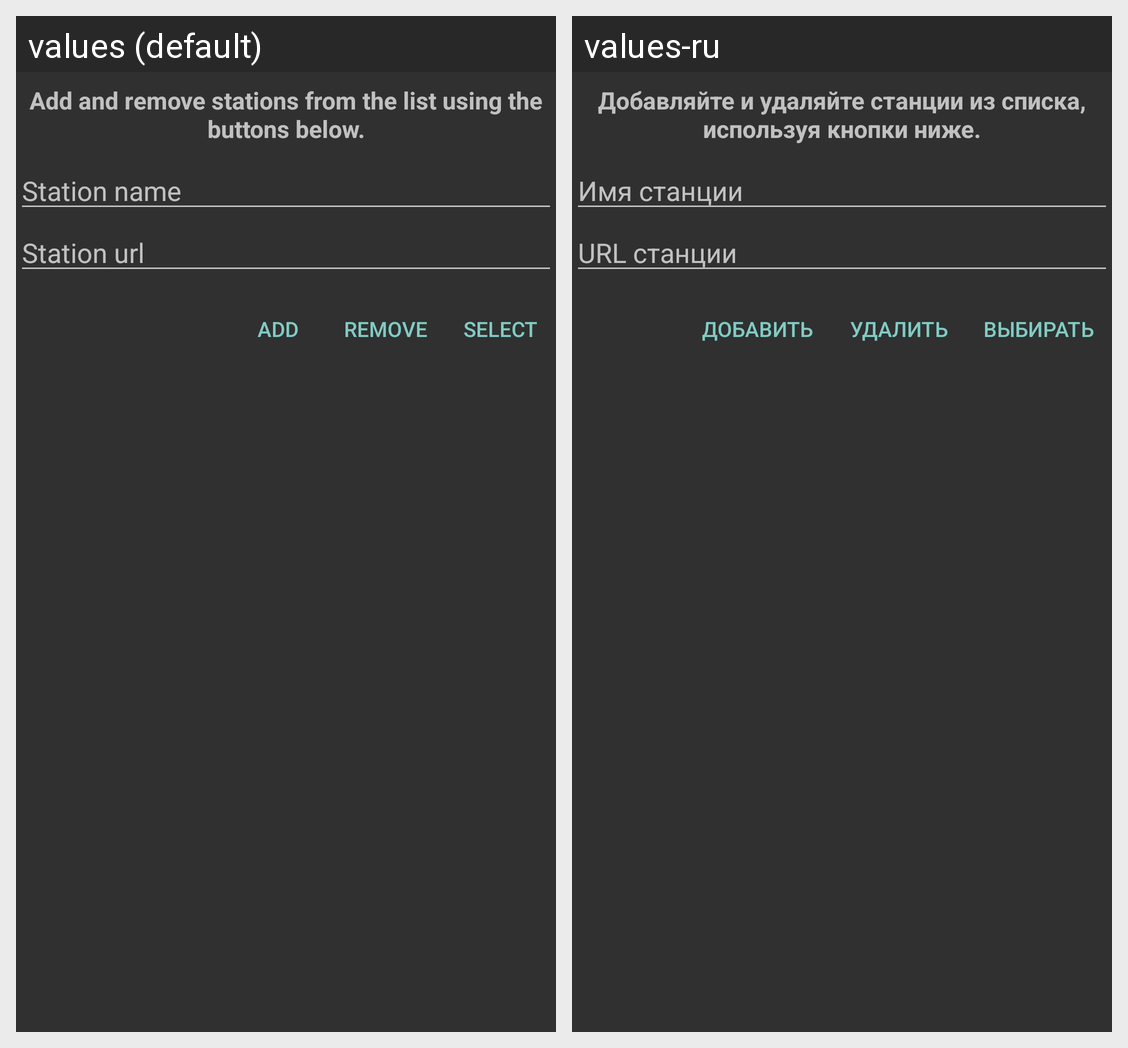

Here is an Android app screen in its default locale and in the app's own translations. Write out the translated-string differences for the strings that appear on this screen.
Android screen res/layout/lookup.xml rendered under 2 locales, left to right: values (default), values-ru. Device: Nexus 5 (rendered at 1080×1920; each locale shown at half size, 540×960, under a caption strip naming it); theme AppDarkTheme.
Strings drawn on this screen, with the default value and each locale's value (text and hints the layout hard-codes, and strings that could not be matched under every locale, appear in the picture but are not listed):

lookup_info
  values: Add and remove stations from the list using the buttons below.
  values-ru: Добавляйте и удаляйте станции из списка, используя кнопки ниже.

name
  values: Station name
  values-ru: Имя станции

url
  values: Station url
  values-ru: URL станции

add
  values: Add
  values-ru: Добавить

remove
  values: Remove
  values-ru: Удалить

select
  values: Select
  values-ru: Выбирать
